Run: headless pygame with SDL's dummy video driver; simulated clock (each Clock.tick advances the game by its frame time, no real sleeping); random seed 0; keys injected as events and as key.get_pressed() state; mouse plan: one left click at the window centre at the start of phase 2, then a move to the lower-right quarter at the start of phase 3; restart key R tapped at the start of phases 3 and 4.
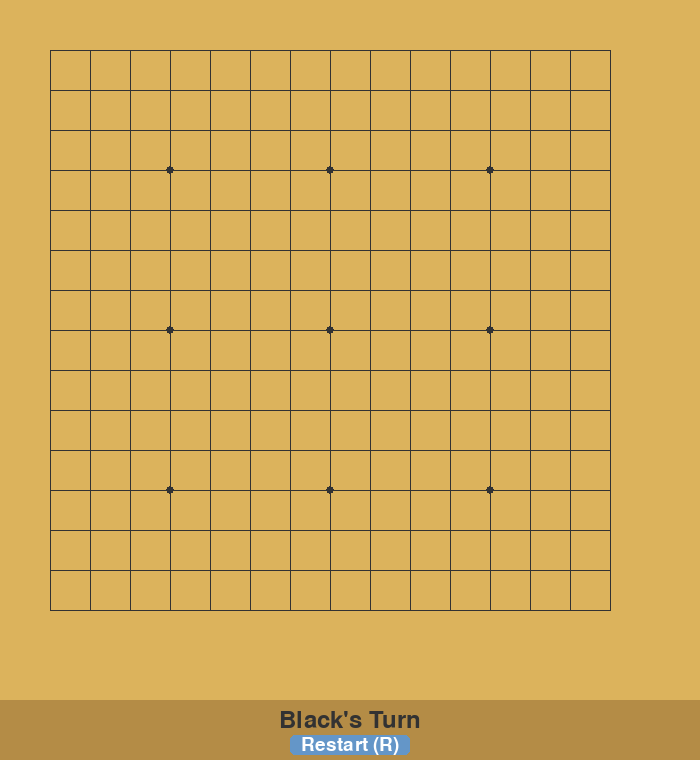
Frame 1 of 4 · flips 1–60 · no input
Frame 2 of 4 · flips 61–180 · clicked the window centre · tapped SPACE, RETURN · held RIGHT (→), D · screen unchanged from frame 1, image omitted
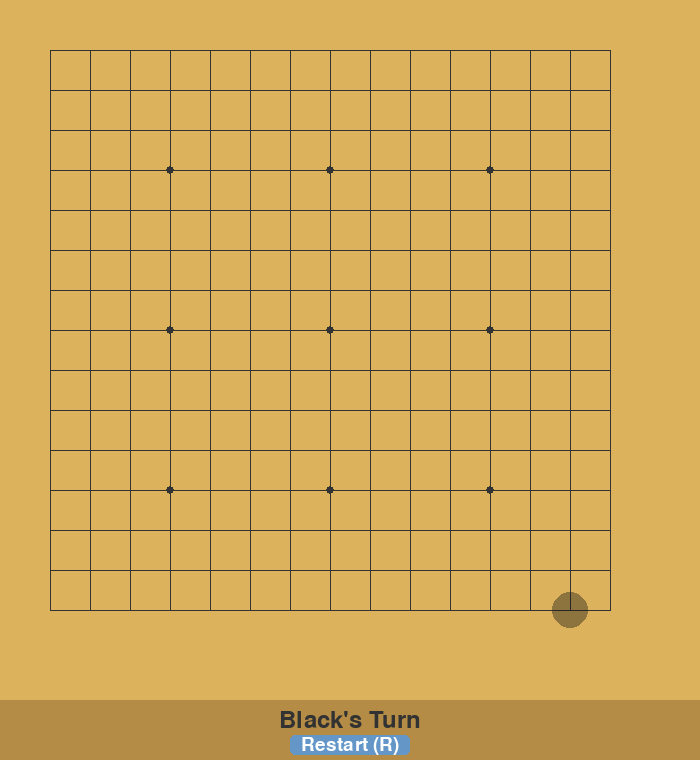
Frame 3 of 4 · flips 181–300 · moved the mouse to the lower-right quarter · tapped R · held DOWN (↓), S
Frame 4 of 4 · flips 301–420 · tapped R · held LEFT (←), A, UP (↑), W · screen unchanged from frame 3, image omitted

The pygame program that drew these frames:

"""
Gomoku (Five in a Row) Game
A classic two-player strategy board game.
Players take turns placing stones. First to get 5 in a row wins!
"""

import pygame
import sys

# Initialize pygame
pygame.init()

# Constants
BOARD_SIZE = 15  # 15x15 board
CELL_SIZE = 40
MARGIN = 50
WINDOW_SIZE = BOARD_SIZE * CELL_SIZE + MARGIN * 2

# Colors
BOARD_COLOR = (220, 179, 92)
LINE_COLOR = (50, 50, 50)
BLACK_STONE = (20, 20, 20)
WHITE_STONE = (240, 240, 240)
HIGHLIGHT_COLOR = (255, 100, 100)
TEXT_COLOR = (50, 50, 50)
BUTTON_COLOR = (100, 150, 200)
BUTTON_HOVER_COLOR = (130, 180, 230)

# Stone constants
EMPTY = 0
BLACK = 1
WHITE = 2


class GomokuGame:
    def __init__(self):
        self.screen = pygame.display.set_mode((WINDOW_SIZE, WINDOW_SIZE + 60))
        pygame.display.set_caption("Gomoku - Five in a Row")
        self.font = pygame.font.Font(None, 36)
        self.small_font = pygame.font.Font(None, 28)
        self.reset_game()
        
    def reset_game(self):
        """Reset the game to initial state"""
        self.board = [[EMPTY for _ in range(BOARD_SIZE)] for _ in range(BOARD_SIZE)]
        self.current_player = BLACK
        self.game_over = False
        self.winner = None
        self.winning_stones = []
        self.move_count = 0
        
    def get_board_position(self, mouse_pos):
        """Convert mouse position to board coordinates"""
        x, y = mouse_pos
        board_x = round((x - MARGIN) / CELL_SIZE)
        board_y = round((y - MARGIN) / CELL_SIZE)
        
        # Check if within board bounds
        if 0 <= board_x < BOARD_SIZE and 0 <= board_y < BOARD_SIZE:
            # Check if click is close enough to intersection
            actual_x = MARGIN + board_x * CELL_SIZE
            actual_y = MARGIN + board_y * CELL_SIZE
            if abs(x - actual_x) < CELL_SIZE // 2 and abs(y - actual_y) < CELL_SIZE // 2:
                return board_x, board_y
        return None
    
    def place_stone(self, x, y):
        """Place a stone at the given position"""
        if self.board[y][x] == EMPTY and not self.game_over:
            self.board[y][x] = self.current_player
            self.move_count += 1
            
            # Check for win
            if self.check_win(x, y):
                self.game_over = True
                self.winner = self.current_player
            elif self.move_count >= BOARD_SIZE * BOARD_SIZE:
                self.game_over = True
                self.winner = None  # Draw
            else:
                # Switch player
                self.current_player = WHITE if self.current_player == BLACK else BLACK
            return True
        return False
    
    def check_win(self, x, y):
        """Check if the current move wins the game"""
        player = self.board[y][x]
        directions = [
            (1, 0),   # Horizontal
            (0, 1),   # Vertical
            (1, 1),   # Diagonal \
            (1, -1)   # Diagonal /
        ]
        
        for dx, dy in directions:
            stones = [(x, y)]
            
            # Check positive direction
            nx, ny = x + dx, y + dy
            while 0 <= nx < BOARD_SIZE and 0 <= ny < BOARD_SIZE and self.board[ny][nx] == player:
                stones.append((nx, ny))
                nx += dx
                ny += dy
            
            # Check negative direction
            nx, ny = x - dx, y - dy
            while 0 <= nx < BOARD_SIZE and 0 <= ny < BOARD_SIZE and self.board[ny][nx] == player:
                stones.append((nx, ny))
                nx -= dx
                ny -= dy
            
            if len(stones) >= 5:
                self.winning_stones = stones
                return True
        
        return False
    
    def draw_board(self):
        """Draw the game board"""
        self.screen.fill(BOARD_COLOR)
        
        # Draw grid lines
        for i in range(BOARD_SIZE):
            # Horizontal lines
            start_x = MARGIN
            end_x = MARGIN + (BOARD_SIZE - 1) * CELL_SIZE
            y = MARGIN + i * CELL_SIZE
            pygame.draw.line(self.screen, LINE_COLOR, (start_x, y), (end_x, y), 1)
            
            # Vertical lines
            x = MARGIN + i * CELL_SIZE
            start_y = MARGIN
            end_y = MARGIN + (BOARD_SIZE - 1) * CELL_SIZE
            pygame.draw.line(self.screen, LINE_COLOR, (x, start_y), (x, end_y), 1)
        
        # Draw star points (traditional markers)
        star_points = [3, 7, 11] if BOARD_SIZE >= 13 else [2, 4] if BOARD_SIZE >= 5 else []
        for i in star_points:
            for j in star_points:
                x = MARGIN + i * CELL_SIZE
                y = MARGIN + j * CELL_SIZE
                pygame.draw.circle(self.screen, LINE_COLOR, (x, y), 4)
    
    def draw_stones(self):
        """Draw all stones on the board"""
        for y in range(BOARD_SIZE):
            for x in range(BOARD_SIZE):
                if self.board[y][x] != EMPTY:
                    pos_x = MARGIN + x * CELL_SIZE
                    pos_y = MARGIN + y * CELL_SIZE
                    
                    # Determine stone color
                    color = BLACK_STONE if self.board[y][x] == BLACK else WHITE_STONE
                    
                    # Draw stone shadow
                    pygame.draw.circle(self.screen, (100, 100, 100), (pos_x + 2, pos_y + 2), CELL_SIZE // 2 - 2)
                    
                    # Draw stone
                    pygame.draw.circle(self.screen, color, (pos_x, pos_y), CELL_SIZE // 2 - 2)
                    
                    # Add highlight for white stones
                    if self.board[y][x] == WHITE:
                        pygame.draw.circle(self.screen, (255, 255, 255), (pos_x - 5, pos_y - 5), 5)
                    
                    # Highlight winning stones
                    if (x, y) in self.winning_stones:
                        pygame.draw.circle(self.screen, HIGHLIGHT_COLOR, (pos_x, pos_y), CELL_SIZE // 2 - 2, 3)
    
    def draw_hover(self, mouse_pos):
        """Draw a preview of where the stone will be placed"""
        if not self.game_over:
            pos = self.get_board_position(mouse_pos)
            if pos:
                x, y = pos
                if self.board[y][x] == EMPTY:
                    pos_x = MARGIN + x * CELL_SIZE
                    pos_y = MARGIN + y * CELL_SIZE
                    color = BLACK_STONE if self.current_player == BLACK else WHITE_STONE
                    # Draw semi-transparent preview
                    s = pygame.Surface((CELL_SIZE, CELL_SIZE), pygame.SRCALPHA)
                    pygame.draw.circle(s, (*color, 100), (CELL_SIZE // 2, CELL_SIZE // 2), CELL_SIZE // 2 - 2)
                    self.screen.blit(s, (pos_x - CELL_SIZE // 2, pos_y - CELL_SIZE // 2))
    
    def draw_status(self):
        """Draw game status and controls"""
        # Status area background
        pygame.draw.rect(self.screen, (180, 140, 70), (0, WINDOW_SIZE, WINDOW_SIZE, 60))
        
        if self.game_over:
            if self.winner == BLACK:
                text = "Black Wins!"
            elif self.winner == WHITE:
                text = "White Wins!"
            else:
                text = "Draw!"
        else:
            player = "Black" if self.current_player == BLACK else "White"
            text = f"{player}'s Turn"
        
        # Draw status text
        text_surface = self.font.render(text, True, TEXT_COLOR)
        text_rect = text_surface.get_rect(center=(WINDOW_SIZE // 2, WINDOW_SIZE + 20))
        self.screen.blit(text_surface, text_rect)
        
        # Draw restart button
        button_rect = pygame.Rect(WINDOW_SIZE // 2 - 60, WINDOW_SIZE + 35, 120, 20)
        mouse_pos = pygame.mouse.get_pos()
        button_color = BUTTON_HOVER_COLOR if button_rect.collidepoint(mouse_pos) else BUTTON_COLOR
        pygame.draw.rect(self.screen, button_color, button_rect, border_radius=5)
        
        restart_text = self.small_font.render("Restart (R)", True, (255, 255, 255))
        restart_rect = restart_text.get_rect(center=button_rect.center)
        self.screen.blit(restart_text, restart_rect)
        
        return button_rect
    
    def run(self):
        """Main game loop"""
        clock = pygame.time.Clock()
        
        while True:
            mouse_pos = pygame.mouse.get_pos()
            button_rect = pygame.Rect(WINDOW_SIZE // 2 - 60, WINDOW_SIZE + 35, 120, 20)
            
            for event in pygame.event.get():
                if event.type == pygame.QUIT:
                    pygame.quit()
                    sys.exit()
                
                elif event.type == pygame.MOUSEBUTTONDOWN:
                    if event.button == 1:  # Left click
                        # Check restart button
                        if button_rect.collidepoint(mouse_pos):
                            self.reset_game()
                        else:
                            # Try to place stone
                            pos = self.get_board_position(mouse_pos)
                            if pos:
                                self.place_stone(pos[0], pos[1])
                
                elif event.type == pygame.KEYDOWN:
                    if event.key == pygame.K_r:  # Restart with R key
                        self.reset_game()
                    elif event.key == pygame.K_ESCAPE:  # Quit with ESC
                        pygame.quit()
                        sys.exit()
            
            # Draw everything
            self.draw_board()
            self.draw_hover(mouse_pos)
            self.draw_stones()
            self.draw_status()
            
            pygame.display.flip()
            clock.tick(60)


def main():
    """Entry point for the game"""
    game = GomokuGame()
    game.run()


if __name__ == "__main__":
    main()
